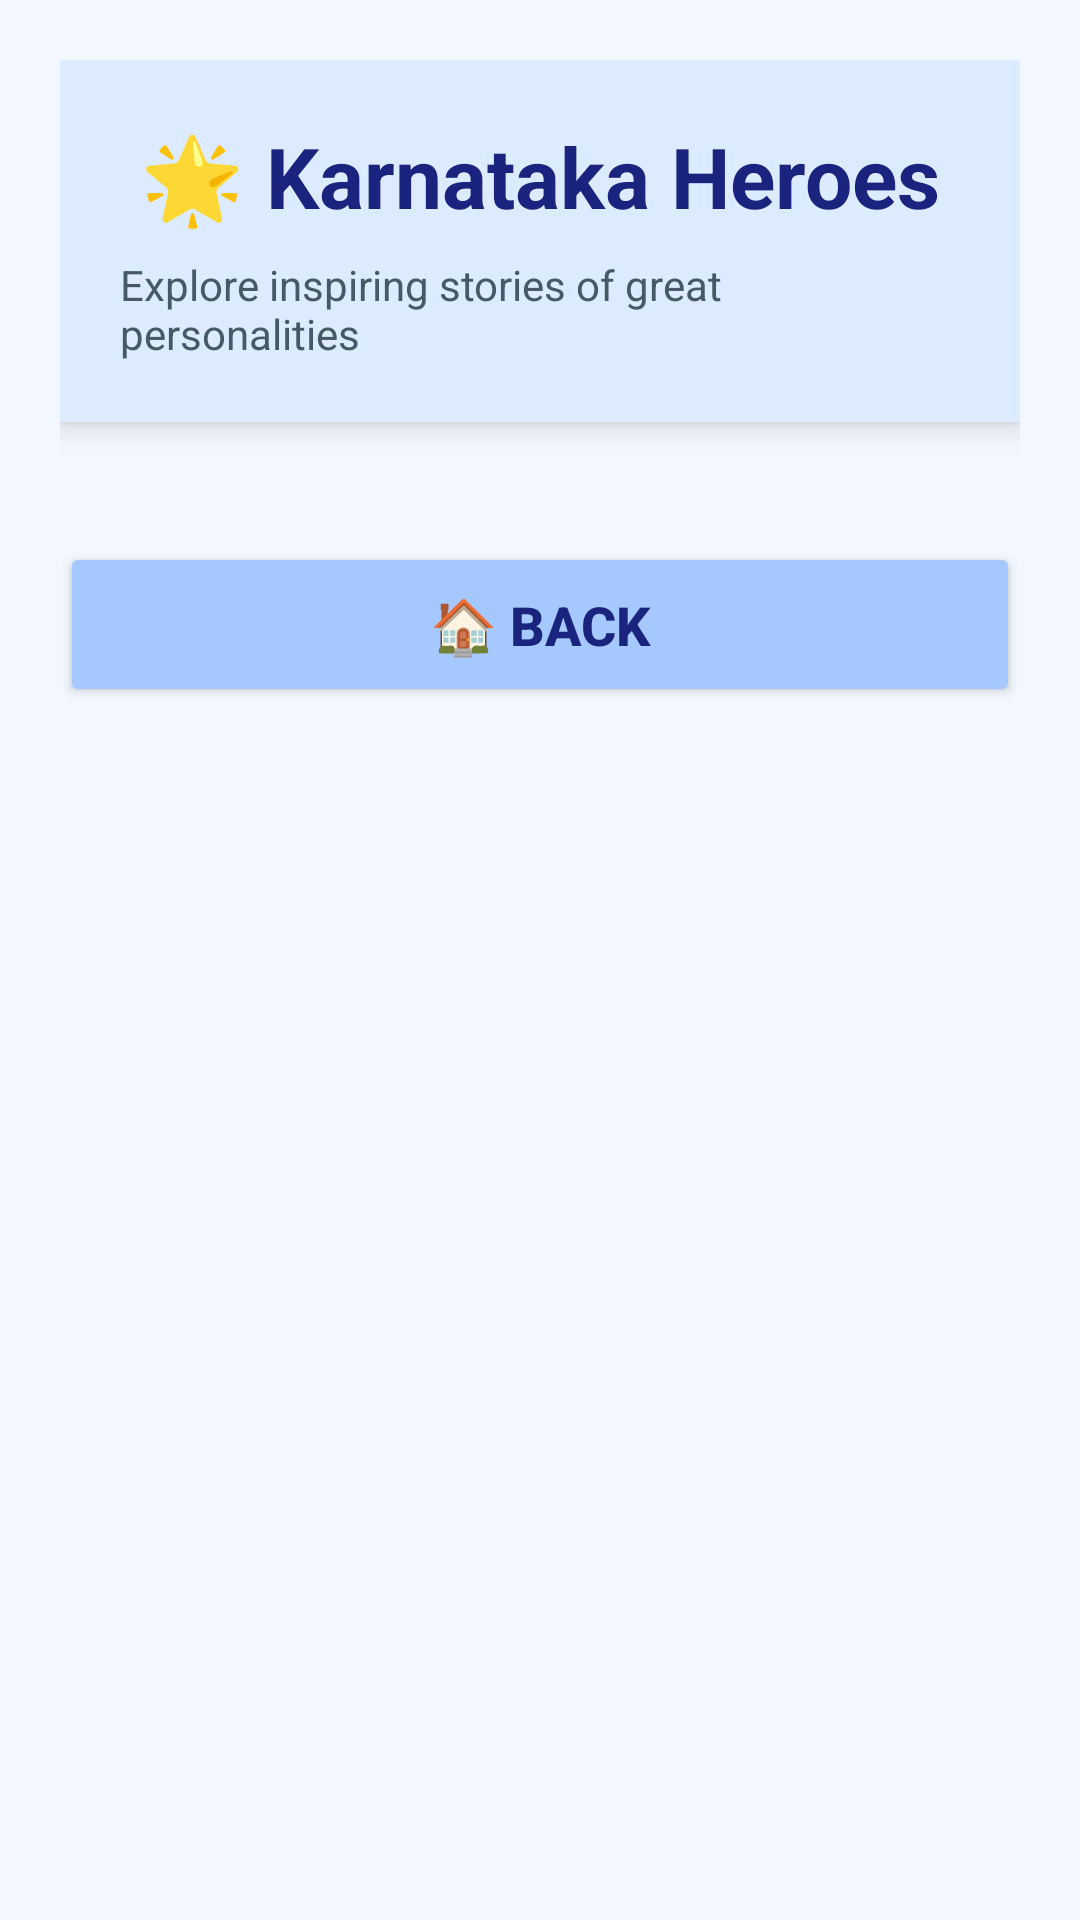

Write the Android layout XML for this screen, with the resource values it uses.
<!-- AndroidManifest.xml: application theme Theme.NammaKatheyNationalPride -->
<!-- res/layout/activity_hero.xml -->
<?xml version="1.0" encoding="utf-8"?>
<ScrollView xmlns:android="http://schemas.android.com/apk/res/android"
    android:layout_width="match_parent"
    android:layout_height="match_parent"
    android:background="#F3F7FF">

    <LinearLayout
        android:layout_width="match_parent"
        android:layout_height="wrap_content"
        android:orientation="vertical"
        android:padding="20dp">

        
        <LinearLayout
            android:layout_width="match_parent"
            android:layout_height="wrap_content"
            android:orientation="vertical"
            android:background="#DCEBFF"
            android:padding="20dp"
            android:layout_marginBottom="20dp"
            android:elevation="6dp">

            <TextView
                android:layout_width="wrap_content"
                android:layout_height="wrap_content"
                android:text="🌟 Karnataka Heroes"
                android:textSize="28sp"
                android:textStyle="bold"
                android:textColor="#1A237E"
                android:layout_gravity="center"/>

            <TextView
                android:layout_width="wrap_content"
                android:layout_height="wrap_content"
                android:text="Explore inspiring stories of great personalities"
                android:textSize="14sp"
                android:textColor="#455A64"
                android:layout_gravity="center"
                android:layout_marginTop="8dp"/>

        </LinearLayout>

        
        <LinearLayout
            android:id="@+id/heroContainer"
            android:layout_width="match_parent"
            android:layout_height="wrap_content"
            android:orientation="vertical"/>

        
        <Button
            android:id="@+id/homeButton"
            android:layout_width="match_parent"
            android:layout_height="55dp"
            android:text="🏠 Back"
            android:textSize="18sp"
            android:textStyle="bold"
            android:backgroundTint="#A5C8FF"
            android:textColor="#1A237E"
            android:layout_marginTop="20dp"/>

    </LinearLayout>

</ScrollView>
<!-- resources referenced by this layout -->
<resources>
  <style name="Theme.NammaKatheyNationalPride" parent="Theme.AppCompat.Light.NoActionBar">
  
          <item name="colorPrimary">#6200EE</item>
          <item name="colorPrimaryDark">#3700B3</item>
          <item name="colorAccent">#03DAC5</item>
  
      </style>
</resources>
